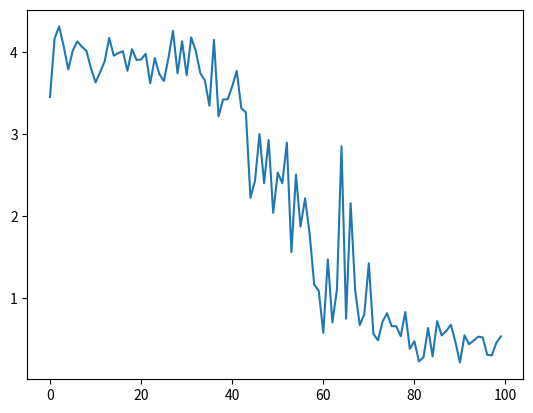

Python code for this plot:
import copy, numpy as np
import matplotlib.pyplot as plt
np.random.seed(0)

# compute sigmoid nonlinearity
def sigmoid(x):
    output = 1/(1+np.exp(-x))
    return output

# convert output of sigmoid function to its derivative
def sigmoid_output_to_derivative(output):
    return output*(1-output)


# training dataset generation
int2binary = {}
binary_dim = 8

largest_number = pow(2,binary_dim)
binary = np.unpackbits(
    np.array([list(range(largest_number))],dtype=np.uint8).T,axis=1)
for i in range(largest_number):
    int2binary[i] = binary[i]


# input variables
alpha = 0.1
input_dim = 2
hidden_dim = 16
output_dim = 1


# initialize neural network weights
synapse_0 = 2*np.random.random((input_dim,hidden_dim)) - 1
synapse_1 = 2*np.random.random((hidden_dim,output_dim)) - 1
synapse_h = 2*np.random.random((hidden_dim,hidden_dim)) - 1

synapse_0_update = np.zeros_like(synapse_0)
synapse_1_update = np.zeros_like(synapse_1)
synapse_h_update = np.zeros_like(synapse_h)

errorarray = []

# training logic
for j in range(10000):
    
    # generate a simple addition problem (a + b = c)
    a_int = np.random.randint(largest_number/2) # int version
    a = int2binary[a_int] # binary encoding

    b_int = np.random.randint(largest_number/2) # int version
    b = int2binary[b_int] # binary encoding

    # true answer
    c_int = a_int + b_int
    c = int2binary[c_int]
    
    # where we'll store our best guess (binary encoded)
    d = np.zeros_like(c)

    overallError = 0
    
    layer_2_deltas = list()
    layer_1_values = list()
    layer_1_values.append(np.zeros(hidden_dim))
    
    # moving along the positions in the binary encoding
    for position in range(binary_dim):
        
        # generate input and output
        X = np.array([[a[binary_dim - position - 1],b[binary_dim - position - 1]]])
        y = np.array([[c[binary_dim - position - 1]]]).T

        # hidden layer (input ~+ prev_hidden)
        layer_1 = sigmoid(np.dot(X,synapse_0) + np.dot(layer_1_values[-1],synapse_h))

        # output layer (new binary representation)
        layer_2 = sigmoid(np.dot(layer_1,synapse_1))

        # did we miss?... if so, by how much?
        layer_2_error = y - layer_2
        layer_2_deltas.append((layer_2_error)*sigmoid_output_to_derivative(layer_2))
        overallError += np.abs(layer_2_error[0])
    
        # decode estimate so we can print it out
        d[binary_dim - position - 1] = np.round(layer_2[0][0])
        
        # store hidden layer so we can use it in the next timestep
        layer_1_values.append(copy.deepcopy(layer_1))
    
    future_layer_1_delta = np.zeros(hidden_dim)
    
    for position in range(binary_dim):
        
        X = np.array([[a[position],b[position]]])
        layer_1 = layer_1_values[-position-1]
        prev_layer_1 = layer_1_values[-position-2]
        
        # error at output layer
        layer_2_delta = layer_2_deltas[-position-1]
        # error at hidden layer
        layer_1_delta = (future_layer_1_delta.dot(synapse_h.T) + layer_2_delta.dot(synapse_1.T)) * sigmoid_output_to_derivative(layer_1)

        # let's update all our weights so we can try again
        synapse_1_update += np.atleast_2d(layer_1).T.dot(layer_2_delta)
        synapse_h_update += np.atleast_2d(prev_layer_1).T.dot(layer_1_delta)
        synapse_0_update += X.T.dot(layer_1_delta)
        
        future_layer_1_delta = layer_1_delta
    

    synapse_0 += synapse_0_update * alpha
    synapse_1 += synapse_1_update * alpha
    synapse_h += synapse_h_update * alpha    

    synapse_0_update *= 0
    synapse_1_update *= 0
    synapse_h_update *= 0
    
    # print out progress
    if(j % 100 == 0):
        errorarray.append(overallError);

        
plt.plot(errorarray);
plt.show();